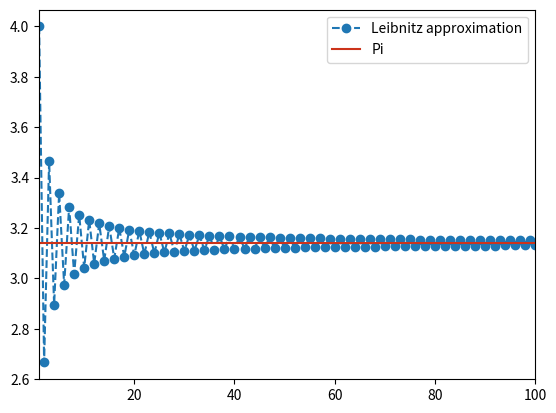
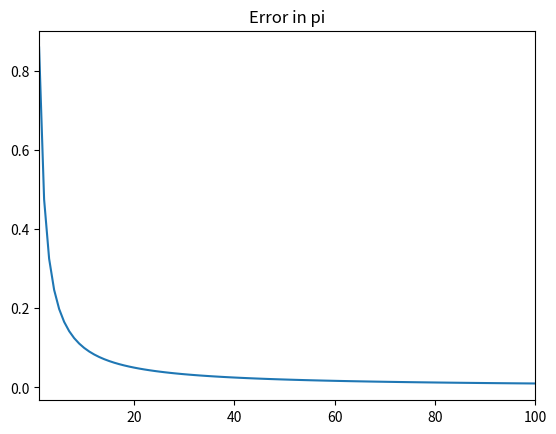

Write Python code to recreate these figures, in order.
import numpy as np

import matplotlib.pyplot as plt

''' This approximates Pi using Leibnitz formula'''
def pi_approx(N,showplot = True):

    pi_approx = np.zeros((N,))
    pi_approx[0] = 4
    for n in range(N-1):
        pi_approx[n+1] = pi_approx[n] + 4*(-1)**(n+1)/(2*(n+1)+1)
    print('The approximation of pi upto', N, 'terms is \n', pi_approx[N-1])
    #Plot
    if showplot==True:
        plt.figure()

        plt.plot(range(1,N+1),pi_approx,'o--')
        plt.plot(range(N+1),np.pi*np.ones((N+1,)),color = [0.8,0.2,0.1])
        plt.xlim([1,N])
        plt.legend(['Leibnitz approximation', 'Pi'])
        plt.show()

        plt.figure()
        plt.plot(range(1,N+1), np.abs(pi_approx-np.pi))
        plt.xlim([1,N])
        plt.title('Error in pi')
        plt.show()
        
pi_approx(100)
